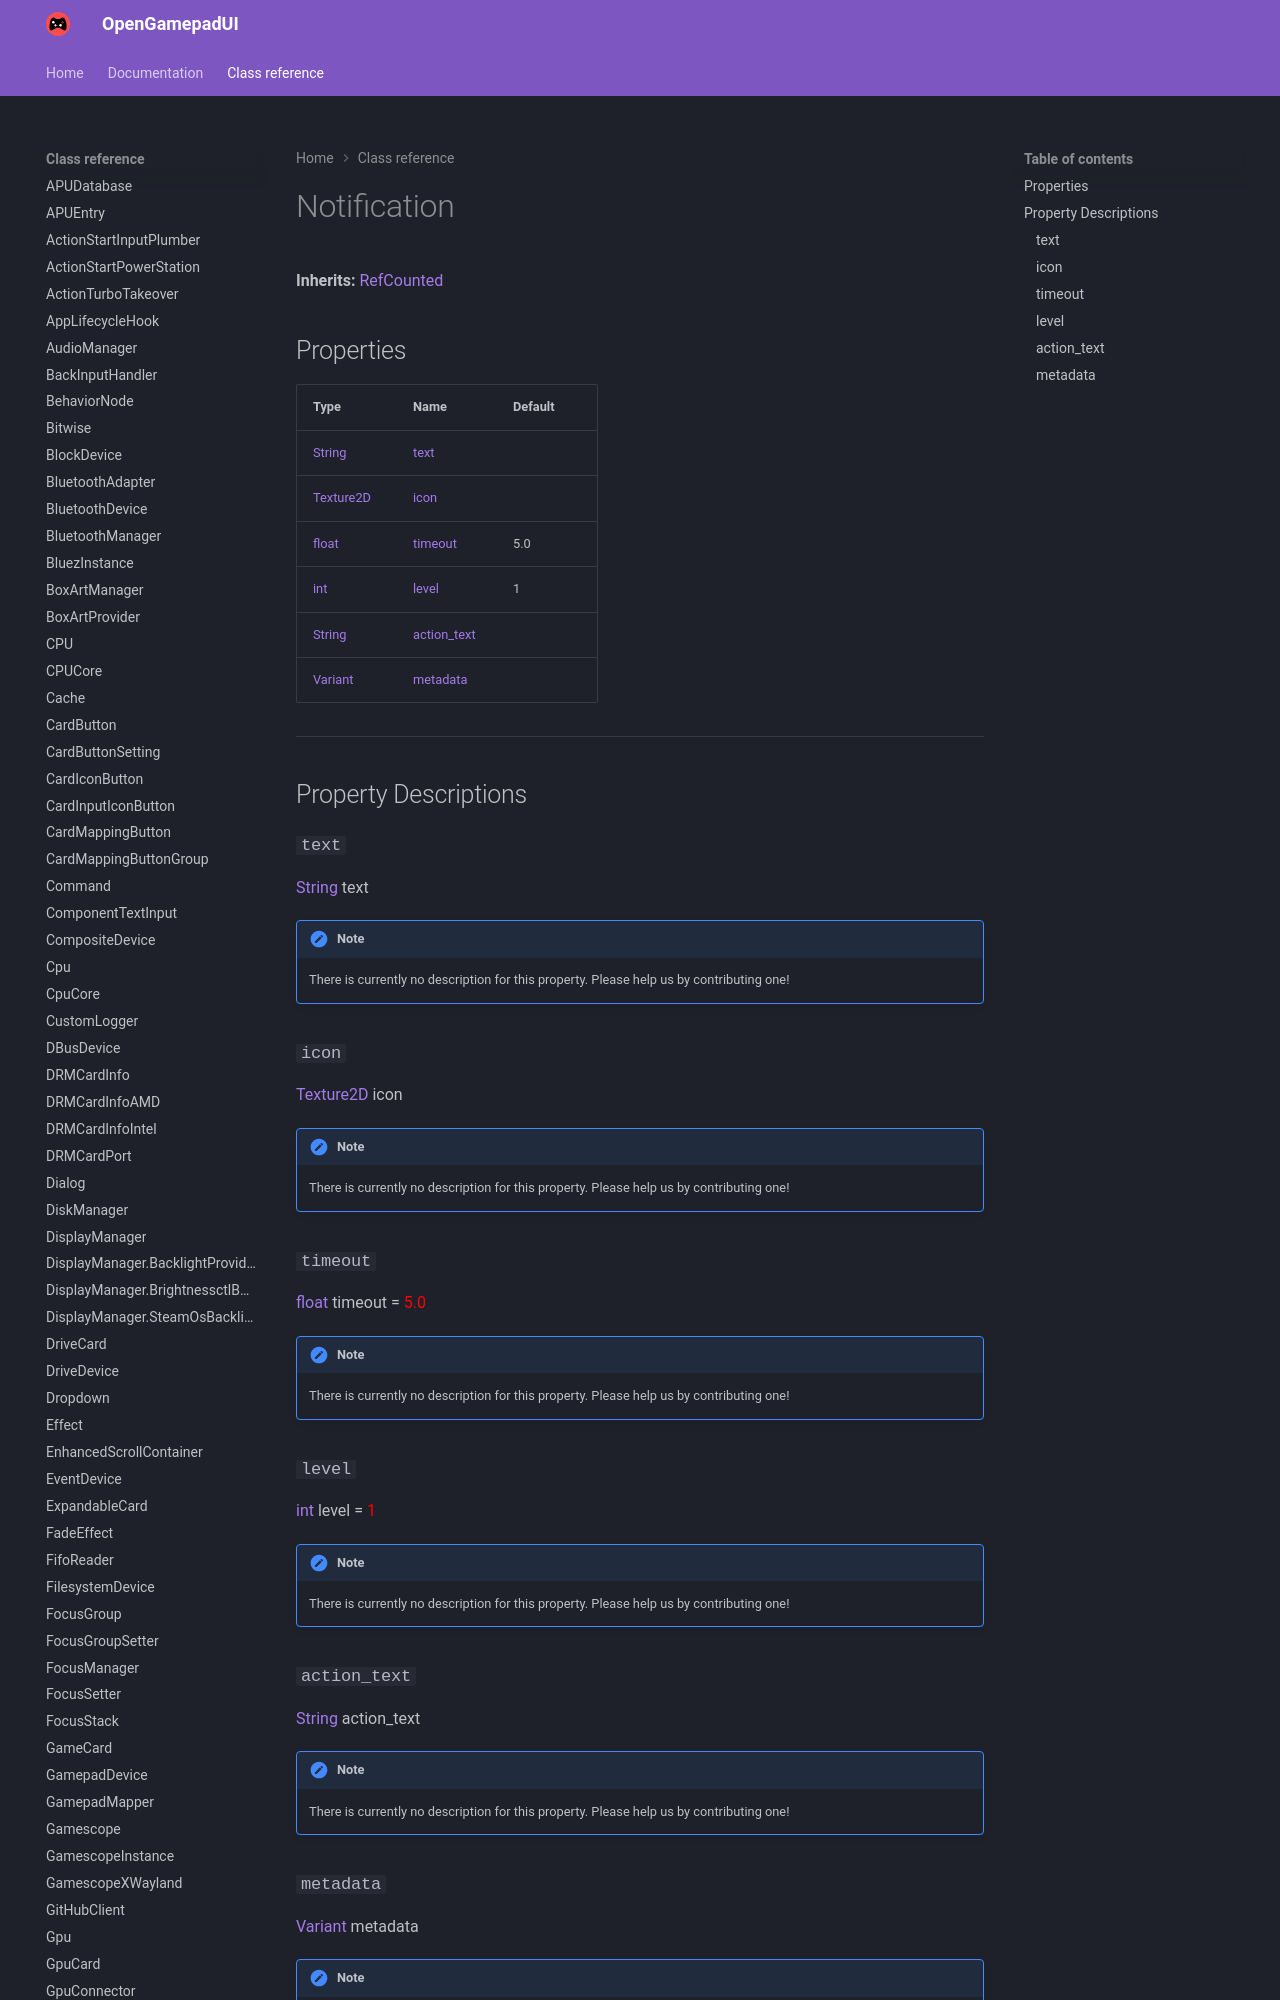

repository: ShadowBlip/OpenGamepadUI · page: class-reference/Notification/index.html · generator: mkdocs

# Notification

**Inherits:** [RefCounted](https://docs.godotengine.org/en/stable/classes/class_refcounted.html)


## Properties

| Type | Name | Default |
| ---- | ---- | ------- |
| [String](https://docs.godotengine.org/en/stable/classes/class_string.html) | [text](./#text) |  |
| [Texture2D](https://docs.godotengine.org/en/stable/classes/class_texture2d.html) | [icon](./#icon) |  |
| [float](https://docs.godotengine.org/en/stable/classes/class_float.html) | [timeout](./#timeout) | 5.0 |
| [int](https://docs.godotengine.org/en/stable/classes/class_int.html) | [level](./#level) | 1 |
| [String](https://docs.godotengine.org/en/stable/classes/class_s
